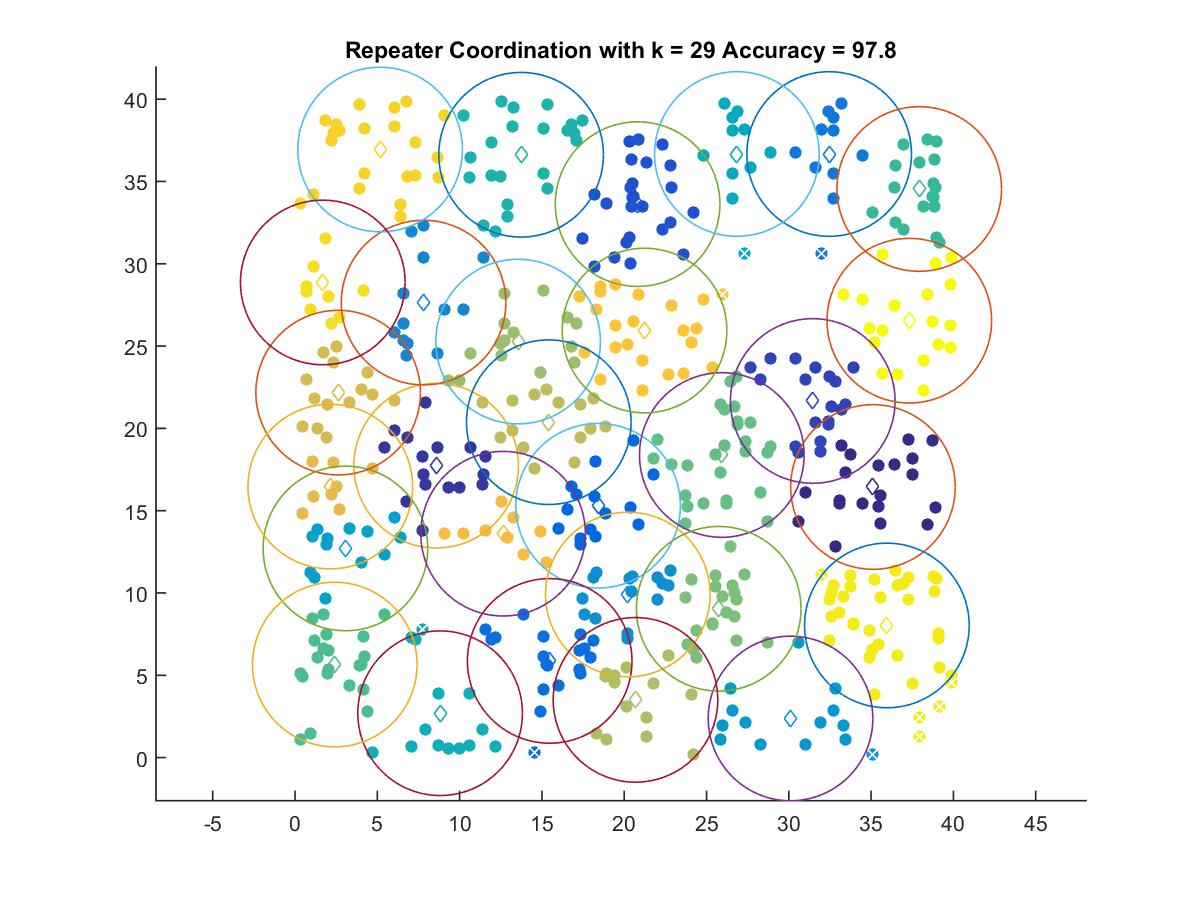

The data file committed next to this chart (first rows):
35.113, 16.439
8.576, 17.73
31.46, 21.66
20.81, 33.63
18.41, 15.3
15.47, 5.872
32.45, 36.67
7.808, 27.64
20.22, 9.907
30.11, 2.376
3.062, 12.71
26.84, 36.67
8.815, 2.694
13.74, 36.63
37.92, 34.55
2.413, 5.651
25.93, 18.38
25.74, 9.039
13.55, 25.27
20.68, 3.505
15.42, 20.38
2.619, 22.17
2.141, 16.46
12.64, 13.6
21.24, 25.94
5.17, 36.94
1.685, 28.87
35.96, 8.026
37.32, 26.54
